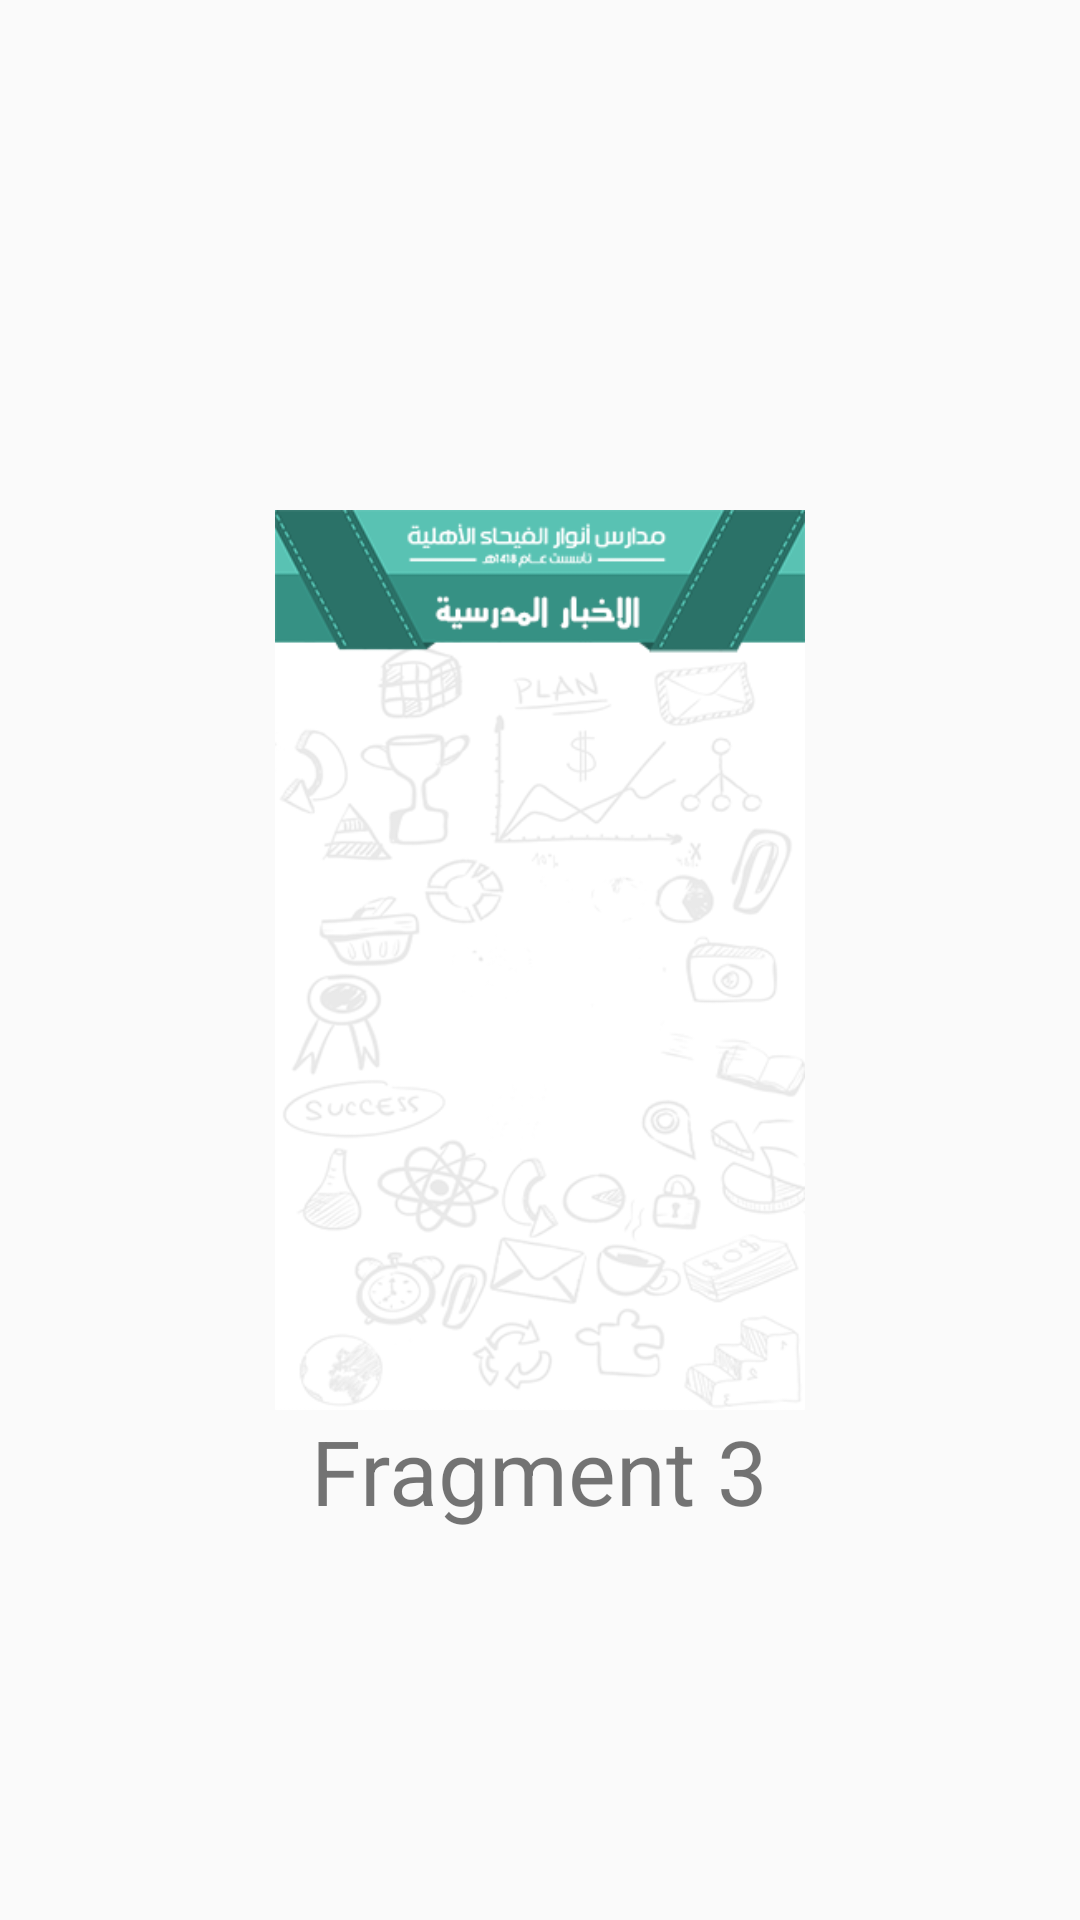

Write the Android layout XML for this screen, with the resource values it uses.
<!-- AndroidManifest.xml: application theme AppTheme -->
<!-- res/layout/fragment_four.xml -->
<RelativeLayout xmlns:android="http://schemas.android.com/apk/res/android"
                xmlns:tools="http://schemas.android.com/tools"
                android:layout_width="match_parent"
                android:layout_height="match_parent"
              >

    <ImageView
        android:id="@+id/truiton_image"
        android:layout_width="300dp"
        android:layout_height="300dp"
        android:layout_centerInParent="true"
        android:src="@drawable/news"/>

    <TextView
        android:layout_width="wrap_content"
        android:layout_height="wrap_content"
        android:layout_below="@id/truiton_image"
        android:layout_centerHorizontal="true"
        android:text="Fragment 3"
        android:textSize="30sp"/>

</RelativeLayout>
<!-- resources referenced by this layout -->
<resources>
  <!-- drawable news: png bitmap (drawable, 68892 bytes) -->
  <style name="AppTheme" parent="Theme.AppCompat.Light.DarkActionBar">
          
          <item name="colorPrimary">@color/colorPrimary</item>
          <item name="colorPrimaryDark">@color/colorPrimaryDark</item>
          <item name="colorAccent">@color/colorAccent</item>
      </style>
  <color name="colorPrimary">#38a688</color>
  <color name="colorPrimaryDark">#303F9F</color>
  <color name="colorAccent">#FF4081</color>
</resources>
